Dataset: Fruits And Vegetables Classification (GitHub, Murugeshwari1/nutritional_evaluation_in_regional_fruits_and_vegetables). Classes: preserved, unpreserved.

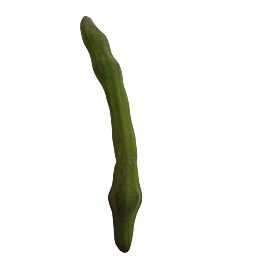
Label: unpreserved

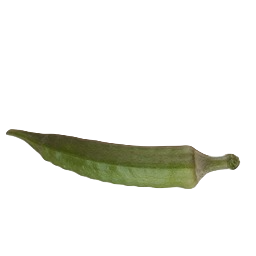
Label: unpreserved

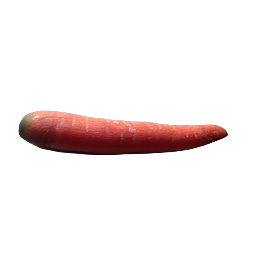
Label: unpreserved

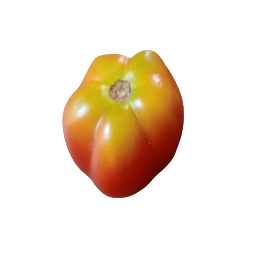
Label: preserved

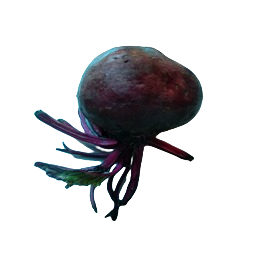
Label: preserved

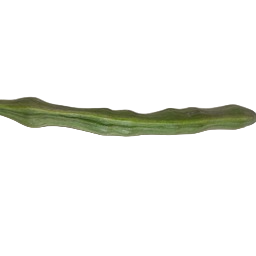
Label: preserved
